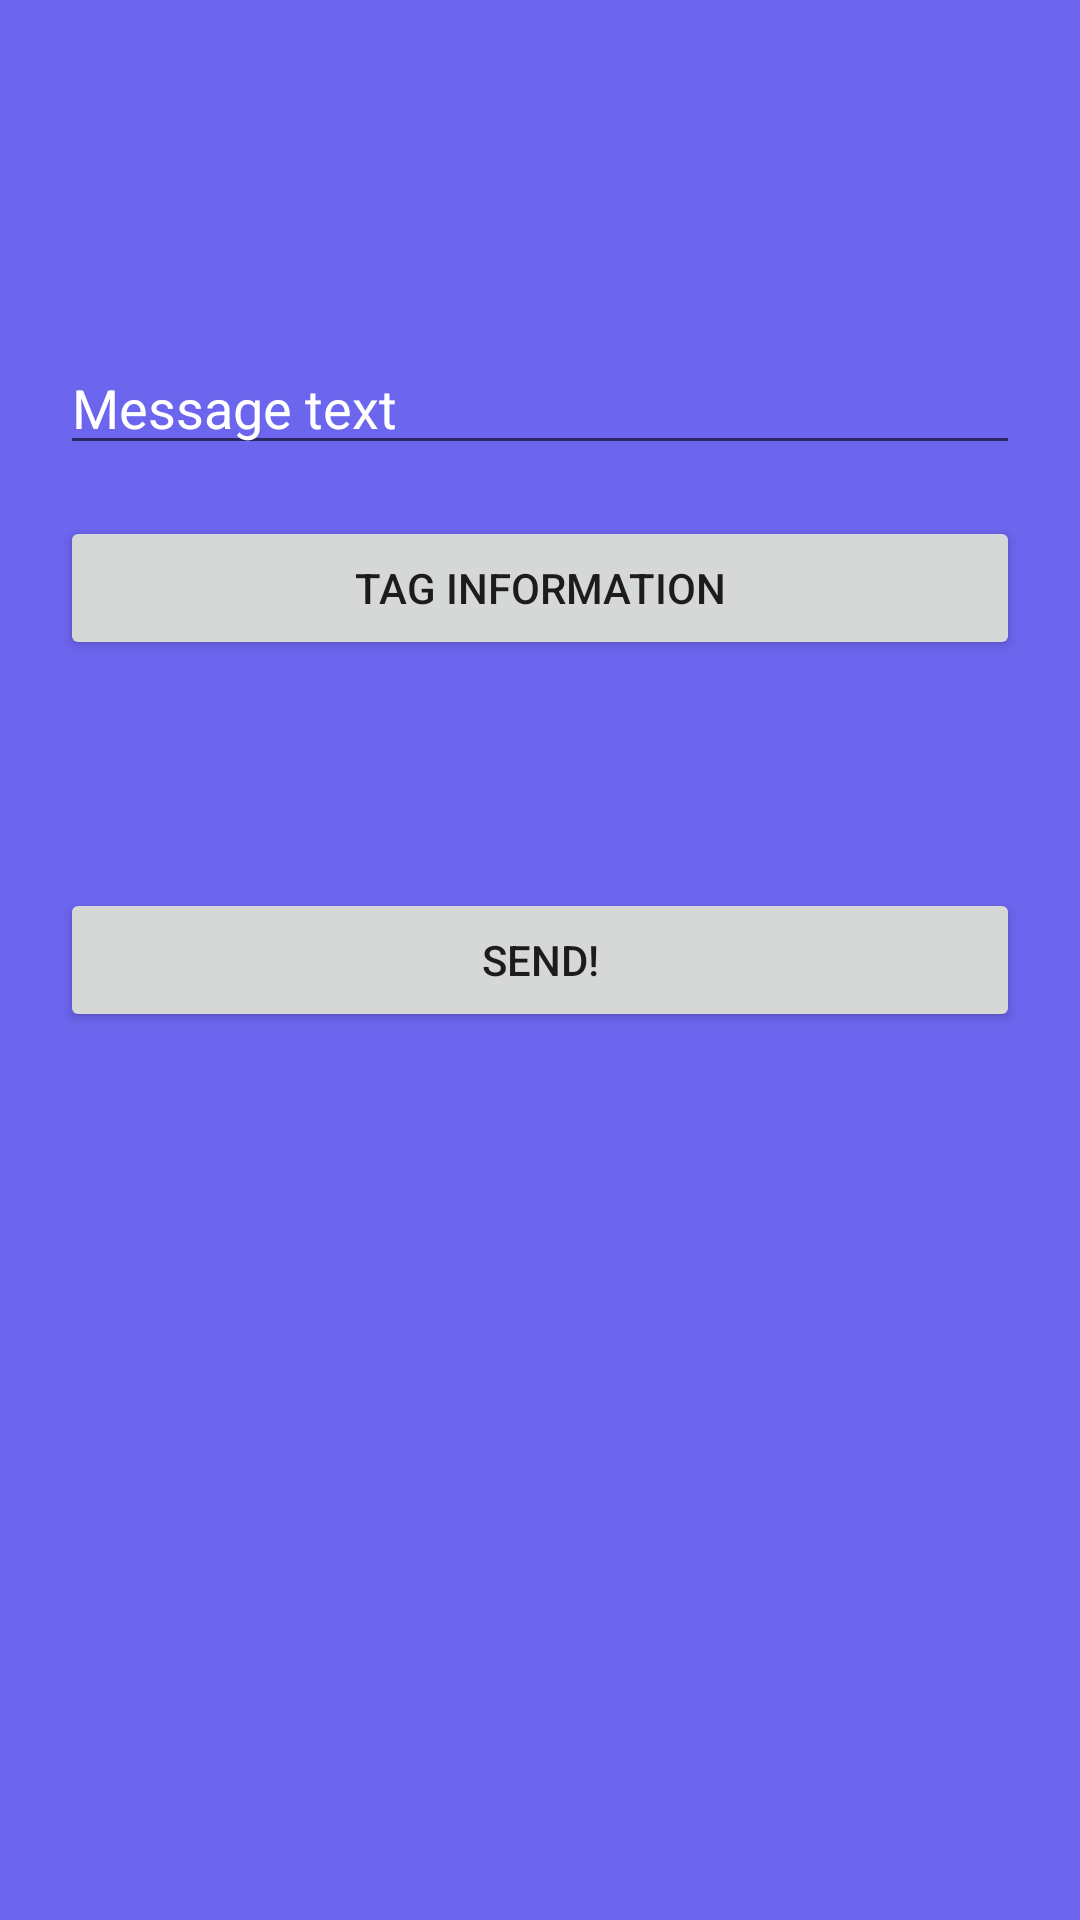

This screen was rendered from an Android layout file. Write that file and the resources it references.
<!-- AndroidManifest.xml: application theme AppTheme -->
<!-- res/layout/fragment_message_panel.xml -->
<RelativeLayout xmlns:android="http://schemas.android.com/apk/res/android"
    xmlns:tools="http://schemas.android.com/tools" android:layout_width="match_parent"
    android:layout_height="match_parent"
    tools:context="com.szwagry.heroldandroid.mainActivityFragments.MessagePanelFragment"
    android:background="#6c65ee">

    

    <Button
        android:layout_width="match_parent"
        android:layout_height="wrap_content"
        android:text="Tag information"
        android:id="@+id/tagInformationButton"
        android:layout_marginTop="172dp"
        android:layout_alignParentTop="true"
        android:layout_centerHorizontal="true"
        android:layout_marginLeft="20dp"
        android:layout_marginRight="20dp" />

    <EditText
        android:layout_width="wrap_content"
        android:layout_height="wrap_content"
        android:id="@+id/messageText"
        android:layout_alignBottom="@+id/tagInformationButton"
        android:layout_marginBottom="65dp"
        android:layout_alignParentEnd="true"
        android:layout_alignParentStart="true"
        android:layout_marginLeft="20dp"
        android:layout_marginRight="20dp"
        android:text="Message text"
        android:layout_gravity="center"
        android:singleLine="false"
        android:textColor="#ffffff" />

    <Button
        android:layout_width="match_parent"
        android:layout_height="wrap_content"
        android:text="Send!"
        android:id="@+id/messageSend"
        android:layout_centerVertical="true"
        android:layout_centerHorizontal="true"
        android:layout_marginLeft="20dp"
        android:layout_marginRight="20dp" />
</RelativeLayout>
<!-- resources referenced by this layout -->
<resources>
  <style name="AppTheme" parent="Theme.AppCompat.Light">
          <item name="actionBarStyle">@style/ActionBar</item>
      </style>
  <style name="ActionBar" parent="Theme.AppCompat.Light.DarkActionBar">
          <item name="drawerArrowStyle">@style/AppTheme.DrawerArrowToggle</item>
      </style>
  <style name="AppTheme.DrawerArrowToggle" parent="Base.Widget.AppCompat.DrawerArrowToggle">
          <item name="color">@android:color/white</item>
      </style>
</resources>
